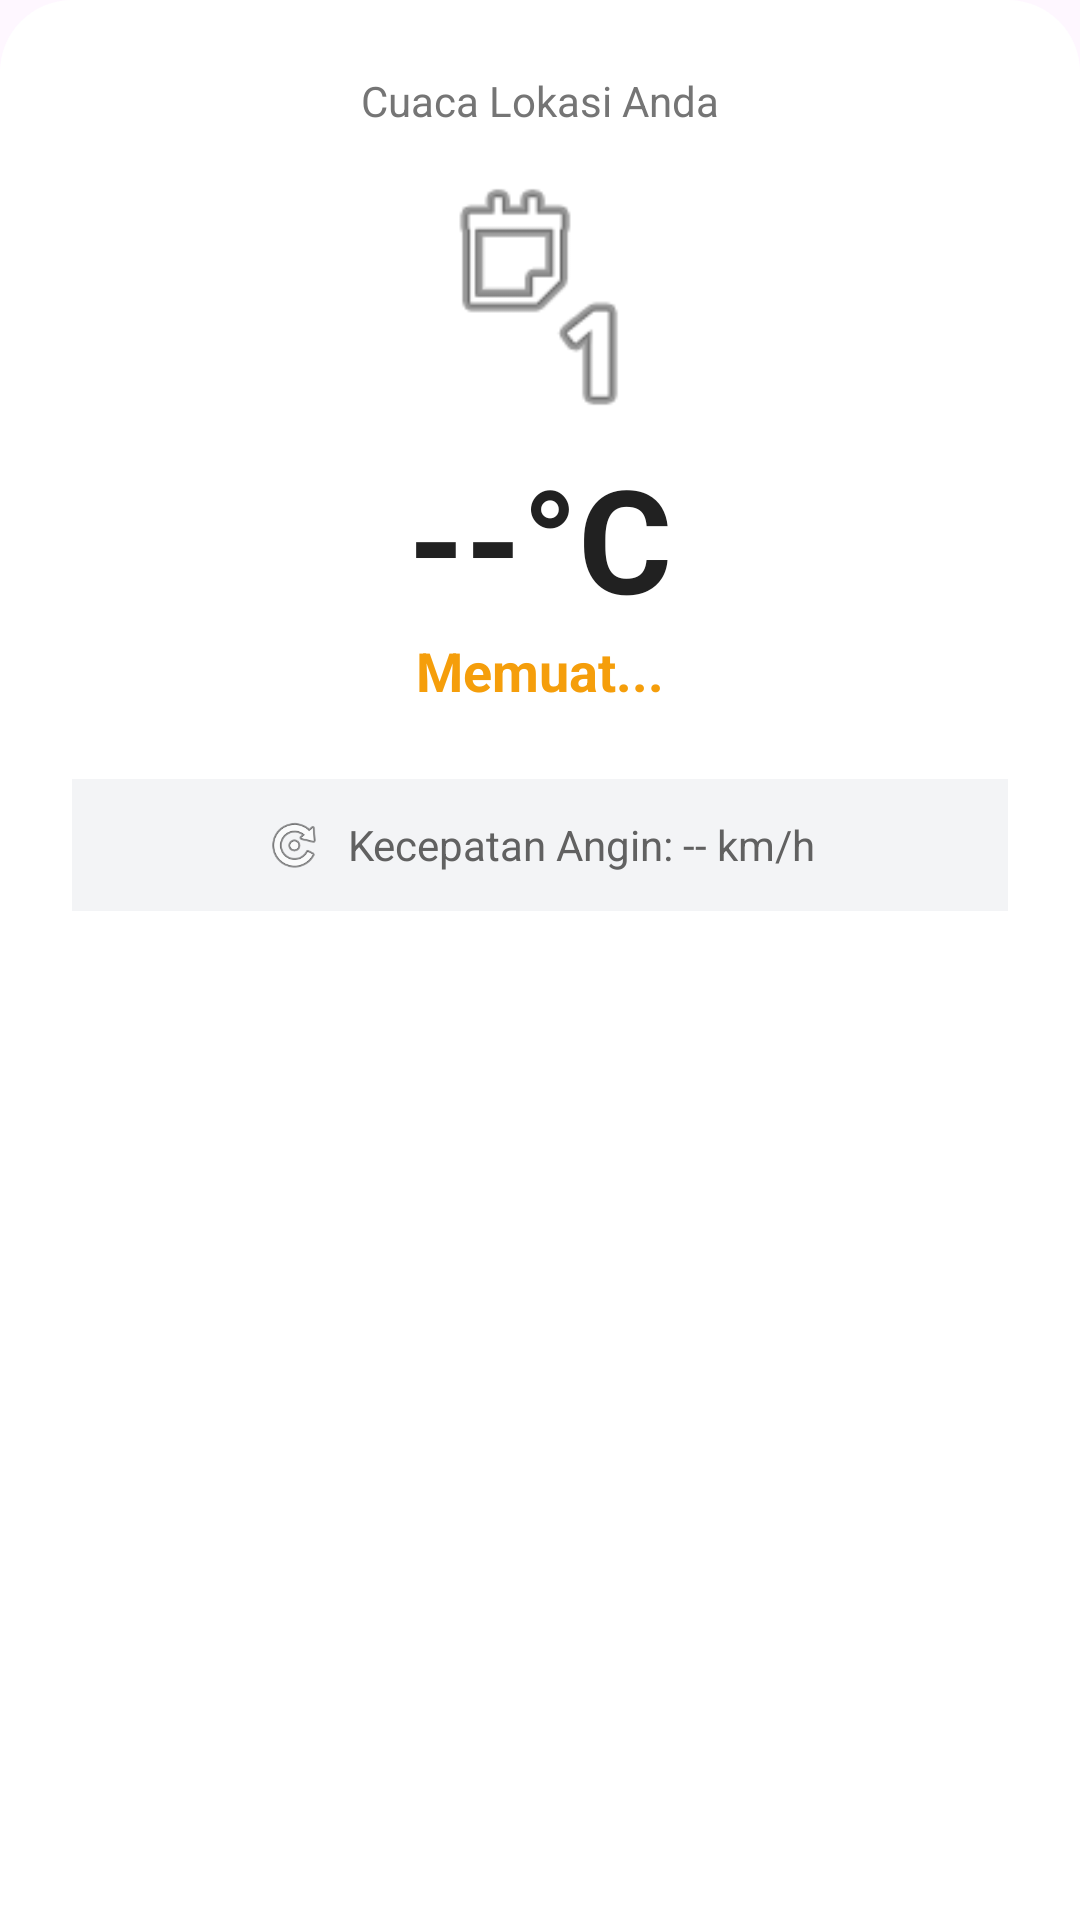

Here is an Android app screen rendered from its layout file. Give the layout XML and the strings, colors and styles it references.
<!-- AndroidManifest.xml: application theme Theme.Infobmkg -->
<!-- res/layout/layout_weather_sheet.xml -->
<?xml version="1.0" encoding="utf-8"?>
<LinearLayout xmlns:android="http://schemas.android.com/apk/res/android"
    android:layout_width="match_parent"
    android:layout_height="wrap_content"
    android:orientation="vertical"
    android:background="@drawable/bg_bottom_sheet"
    android:padding="24dp">

    <TextView
        android:layout_width="match_parent"
        android:layout_height="wrap_content"
        android:text="Cuaca Lokasi Anda"
        android:textAlignment="center"
        android:textSize="14sp"
        android:textColor="#757575"/>

    <LinearLayout
        android:layout_width="match_parent"
        android:layout_height="wrap_content"
        android:gravity="center"
        android:orientation="vertical"
        android:layout_marginTop="16dp">

        
        <ImageView
            android:id="@+id/imgCuaca"
            android:layout_width="80dp"
            android:layout_height="80dp"
            android:src="@android:drawable/ic_menu_day"
            android:layout_marginBottom="8dp"/>

        
        <TextView
            android:id="@+id/tvSuhu"
            android:layout_width="wrap_content"
            android:layout_height="wrap_content"
            android:text="--°C"
            android:textSize="48sp"
            android:textStyle="bold"
            android:textColor="#212121"/>

        
        <TextView
            android:id="@+id/tvDeskripsiCuaca"
            android:layout_width="wrap_content"
            android:layout_height="wrap_content"
            android:text="Memuat..."
            android:textSize="18sp"
            android:textStyle="bold"
            android:textColor="#F59E0B"/>
    </LinearLayout>

    <LinearLayout
        android:layout_width="match_parent"
        android:layout_height="wrap_content"
        android:layout_marginTop="24dp"
        android:background="#F3F4F6"
        android:padding="12dp"
        android:orientation="horizontal"
        android:gravity="center">

        <ImageView
            android:layout_width="20dp"
            android:layout_height="20dp"
            android:src="@android:drawable/ic_menu_rotate"/>

        <TextView
            android:id="@+id/tvAngin"
            android:layout_width="wrap_content"
            android:layout_height="wrap_content"
            android:layout_marginStart="8dp"
            android:text="Kecepatan Angin: -- km/h"
            android:textColor="#616161"/>
    </LinearLayout>

</LinearLayout>
<!-- resources referenced by this layout -->
<resources>
  <!-- drawable bg_bottom_sheet (drawable) -->
  <?xml version="1.0" encoding="utf-8"?>
  <shape xmlns:android="http://schemas.android.com/apk/res/android"
      android:shape="rectangle">
  
      
      <solid android:color="@android:color/white" />
  
      
      <corners
          android:topLeftRadius="24dp"
          android:topRightRadius="24dp"
          android:bottomLeftRadius="0dp"
          android:bottomRightRadius="0dp" />
  
  </shape>
  <style name="Theme.Infobmkg" parent="Base.Theme.Infobmkg" />
  <style name="Base.Theme.Infobmkg" parent="Theme.Material3.DayNight.NoActionBar">
          
          
      </style>
</resources>
